5-way image classification set "Small data traing" from GitHub (GOBINATH-S05/Mudra-Detection); label vocabulary: Alapadmam, Anjali, Mushti, Sikharam, Trishulam.

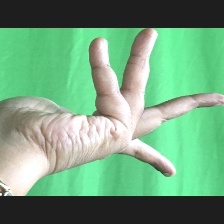
Label: Alapadmam

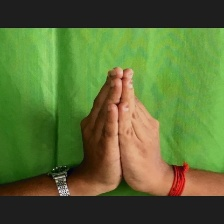
Label: Anjali

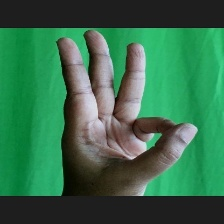
Label: Trishulam

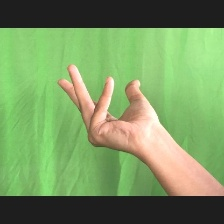
Label: Alapadmam

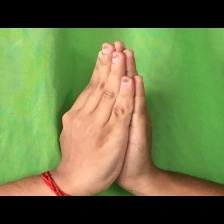
Label: Anjali

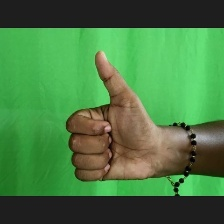
Label: Sikharam
